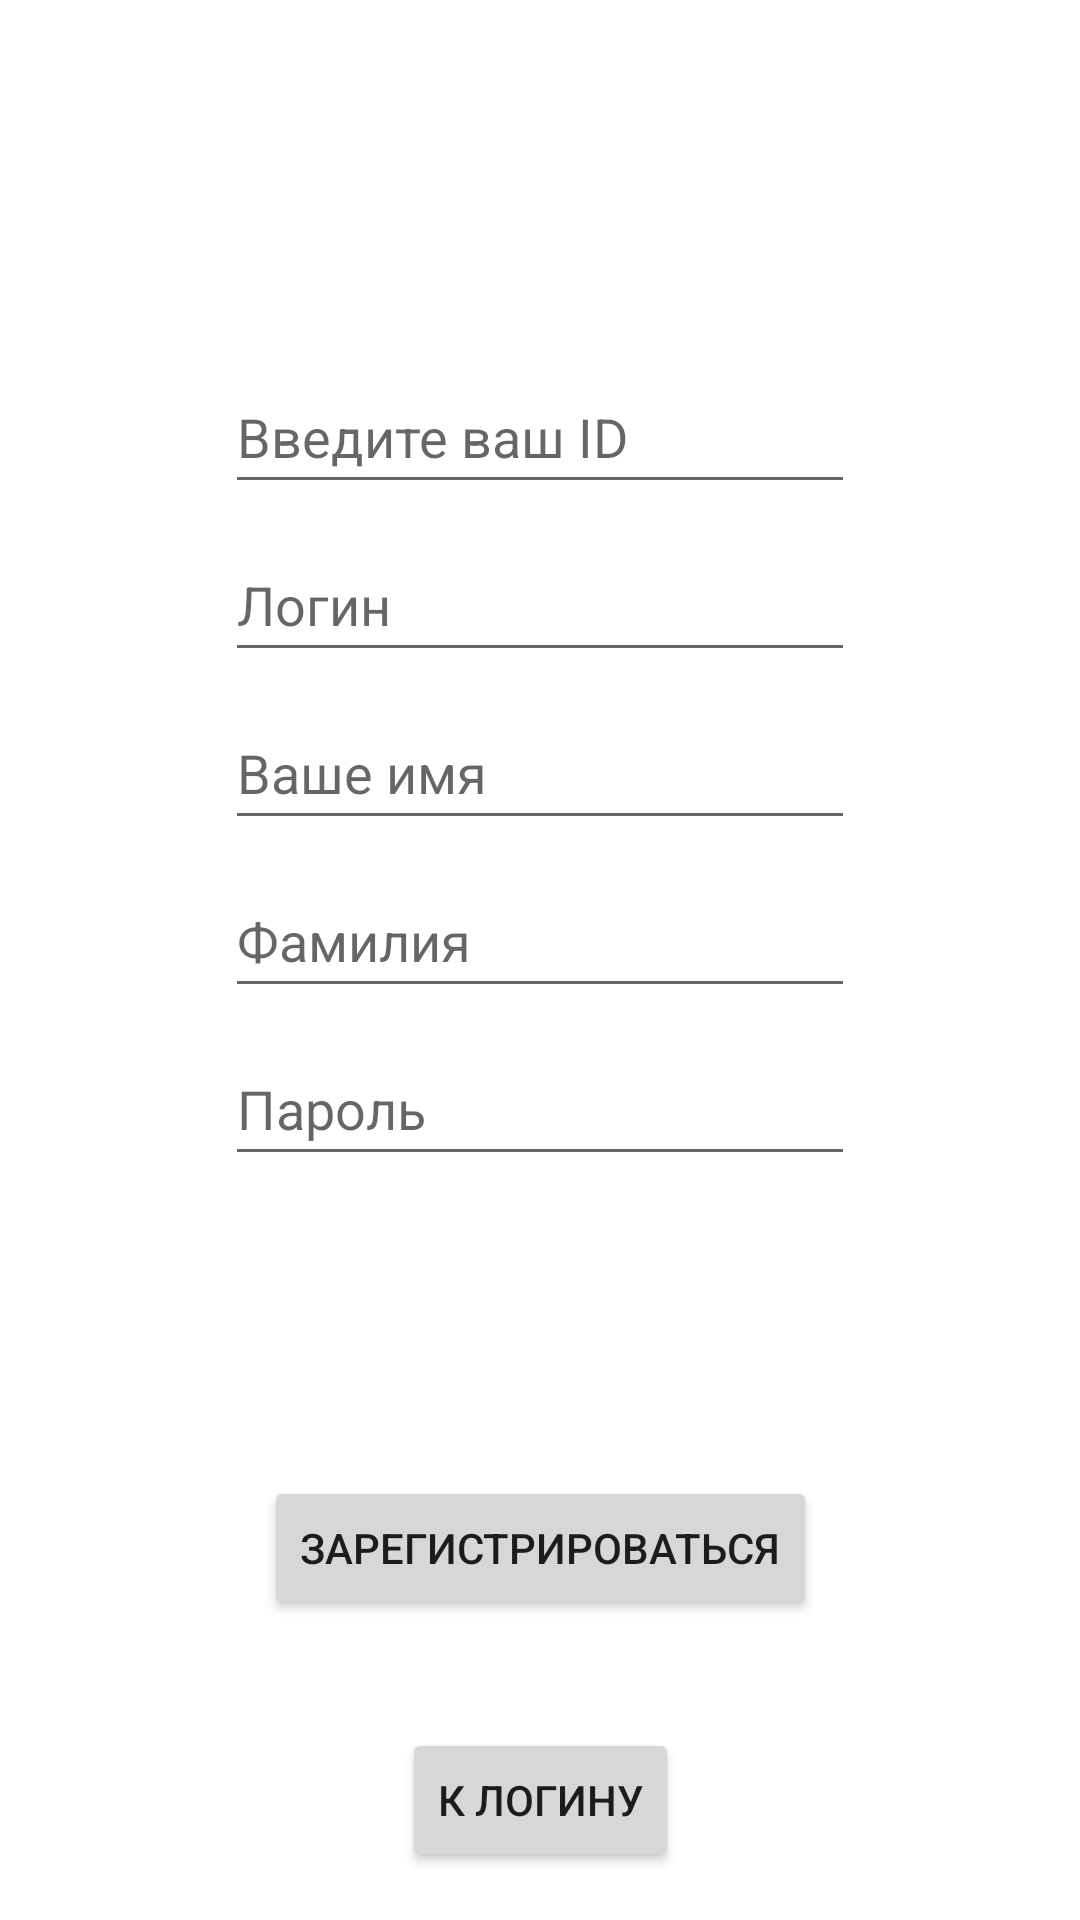

Produce the Android XML layout that renders to this screen, including the resource entries it uses.
<!-- AndroidManifest.xml: application theme Theme.SlyusarevPetsStore -->
<!-- res/layout/reg.xml -->
<?xml version="1.0" encoding="utf-8"?>
<androidx.constraintlayout.widget.ConstraintLayout xmlns:android="http://schemas.android.com/apk/res/android"
    xmlns:app="http://schemas.android.com/apk/res-auto"
    xmlns:tools="http://schemas.android.com/tools"
    android:layout_width="match_parent"
    android:layout_height="match_parent">

    <Button
        android:id="@+id/btnLogin"
        android:layout_width="wrap_content"
        android:layout_height="wrap_content"
        android:layout_marginBottom="16dp"
        android:text="К логину"
        app:layout_constraintBottom_toBottomOf="parent"
        app:layout_constraintEnd_toEndOf="parent"
        app:layout_constraintStart_toStartOf="parent" />

    <Button
        android:id="@+id/btnRegist"
        android:layout_width="wrap_content"
        android:layout_height="wrap_content"
        android:layout_marginBottom="100dp"
        android:text="Зарегистрироваться"
        app:layout_constraintBottom_toBottomOf="parent"
        app:layout_constraintEnd_toEndOf="parent"
        app:layout_constraintStart_toStartOf="parent" />

    <EditText
        android:id="@+id/etLogin"
        android:layout_width="wrap_content"
        android:layout_height="wrap_content"
        android:layout_marginBottom="8dp"
        android:ems="10"
        android:hint="Логин"
        android:inputType="textPersonName"
        android:minHeight="48dp"
        app:layout_constraintBottom_toTopOf="@+id/etFName"
        app:layout_constraintEnd_toEndOf="parent"
        app:layout_constraintStart_toStartOf="parent" />

    <EditText
        android:id="@+id/etPassword"
        android:layout_width="wrap_content"
        android:layout_height="wrap_content"
        android:layout_marginBottom="100dp"
        android:ems="10"
        android:hint="Пароль"
        android:inputType="textPassword"
        android:minHeight="48dp"
        app:layout_constraintBottom_toTopOf="@+id/btnRegist"
        app:layout_constraintEnd_toEndOf="parent"
        app:layout_constraintStart_toStartOf="parent" />

    <EditText
        android:id="@+id/etLName"
        android:layout_width="wrap_content"
        android:layout_height="wrap_content"
        android:layout_marginBottom="8dp"
        android:ems="10"
        android:hint="Фамилия"
        android:inputType="textPersonName"
        android:minHeight="48dp"
        app:layout_constraintBottom_toTopOf="@+id/etPassword"
        app:layout_constraintEnd_toEndOf="parent"
        app:layout_constraintStart_toStartOf="parent" />

    <EditText
        android:id="@+id/etFName"
        android:layout_width="wrap_content"
        android:layout_height="wrap_content"
        android:layout_marginBottom="8dp"
        android:ems="10"
        android:hint="Ваше имя"
        android:inputType="textPersonName"
        android:minHeight="48dp"
        app:layout_constraintBottom_toTopOf="@+id/etLName"
        app:layout_constraintEnd_toEndOf="parent"
        app:layout_constraintStart_toStartOf="parent" />

    <EditText
        android:id="@+id/etID"
        android:layout_width="wrap_content"
        android:layout_height="wrap_content"
        android:layout_marginBottom="8dp"
        android:ems="10"
        android:hint="Введите ваш ID"
        android:inputType="textPersonName"
        android:minHeight="48dp"

        app:layout_constraintBottom_toTopOf="@+id/etLogin"
        app:layout_constraintEnd_toEndOf="parent"
        app:layout_constraintStart_toStartOf="parent" />
</androidx.constraintlayout.widget.ConstraintLayout>
<!-- resources referenced by this layout -->
<resources>
  <style name="Theme.SlyusarevPetsStore" parent="Theme.MaterialComponents.DayNight.DarkActionBar">
          
          <item name="colorPrimary">@color/purple_500</item>
          <item name="colorPrimaryVariant">@color/purple_700</item>
          <item name="colorOnPrimary">@color/white</item>
          
          <item name="colorSecondary">@color/teal_200</item>
          <item name="colorSecondaryVariant">@color/teal_700</item>
          <item name="colorOnSecondary">@color/black</item>
          
          <item name="android:statusBarColor">?attr/colorPrimaryVariant</item>
          
      </style>
  <!-- not gathered from this repository: default colours our renderer supplied (Android Studio template values) -->
  <color name="purple_500">#FF6200EE</color>
  <color name="purple_700">#FF3700B3</color>
  <color name="teal_200">#FF03DAC5</color>
  <color name="teal_700">#FF018786</color>
  <color name="black">#FF000000</color>
  <color name="white">#FFFFFFFF</color>
</resources>
